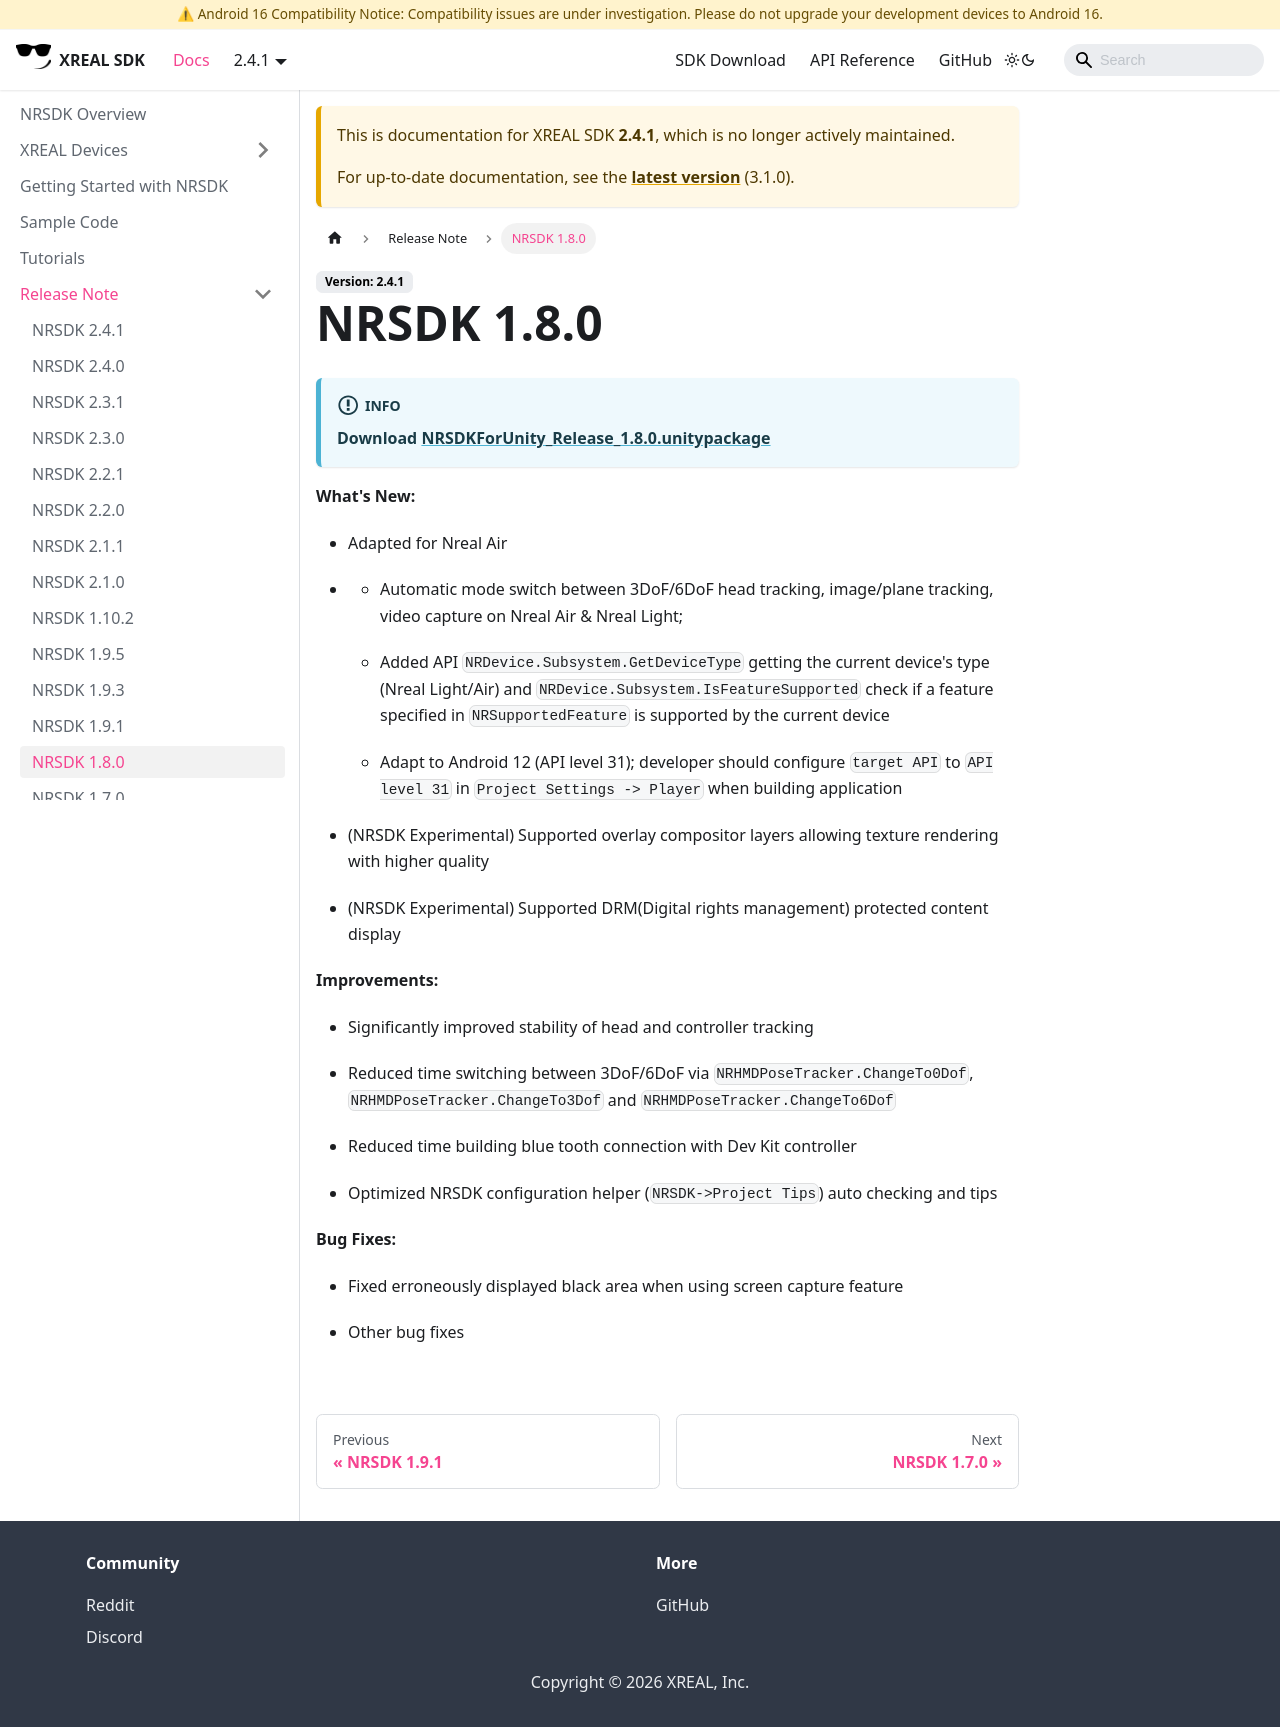

repository: dengxian-xreal/xreal.github.io · page: 2.4.1/Release Note/NRSDK 1.8.0/index.html · generator: docusaurus

# NRSDK 1.8.0

:::info

**Download** [**NRSDKForUnity_Release_1.8.0.unitypackage**](https://nreal-public.oss-us-west-1.aliyuncs.com/download/NRSDKForUnity_1.8.0_Release/NRSDKForUnityAndroid_Release_1.8.0.unitypackage)

:::

**What's New:**


- Adapted for Nreal Air


- - Automatic mode switch between 3DoF/6DoF head tracking, image/plane tracking, video capture on Nreal Air & Nreal Light;

  - Added API `NRDevice.Subsystem.GetDeviceType` getting the current device's type (Nreal Light/Air) and `NRDevice.Subsystem.IsFeatureSupported` check if a feature specified in `NRSupportedFeature` is supported by the current device

  - Adapt to Android 12 (API level 31); developer should configure `target API` to `API level 31` in `Project Settings -> Player` when building application



- (NRSDK Experimental) Supported overlay compositor layers allowing texture rendering with higher quality


- (NRSDK Experimental) Supported DRM(Digital rights management) protected content display

**Improvements:**


- Significantly improved stability of head and controller tracking


- Reduced time switching between 3DoF/6DoF via `NRHMDPoseTracker.ChangeTo0Dof`,  `NRHMDPoseTracker.ChangeTo3Dof` and  `NRHMDPoseTracker.ChangeTo6Dof`


- Reduced time building blue tooth connection with Dev Kit controller


- Optimized NRSDK configuration helper (`NRSDK->Project Tips`) auto checking and tips

**Bug Fixes:**


- Fixed erroneously displayed black area when using screen capture feature


- Other bug fixes
